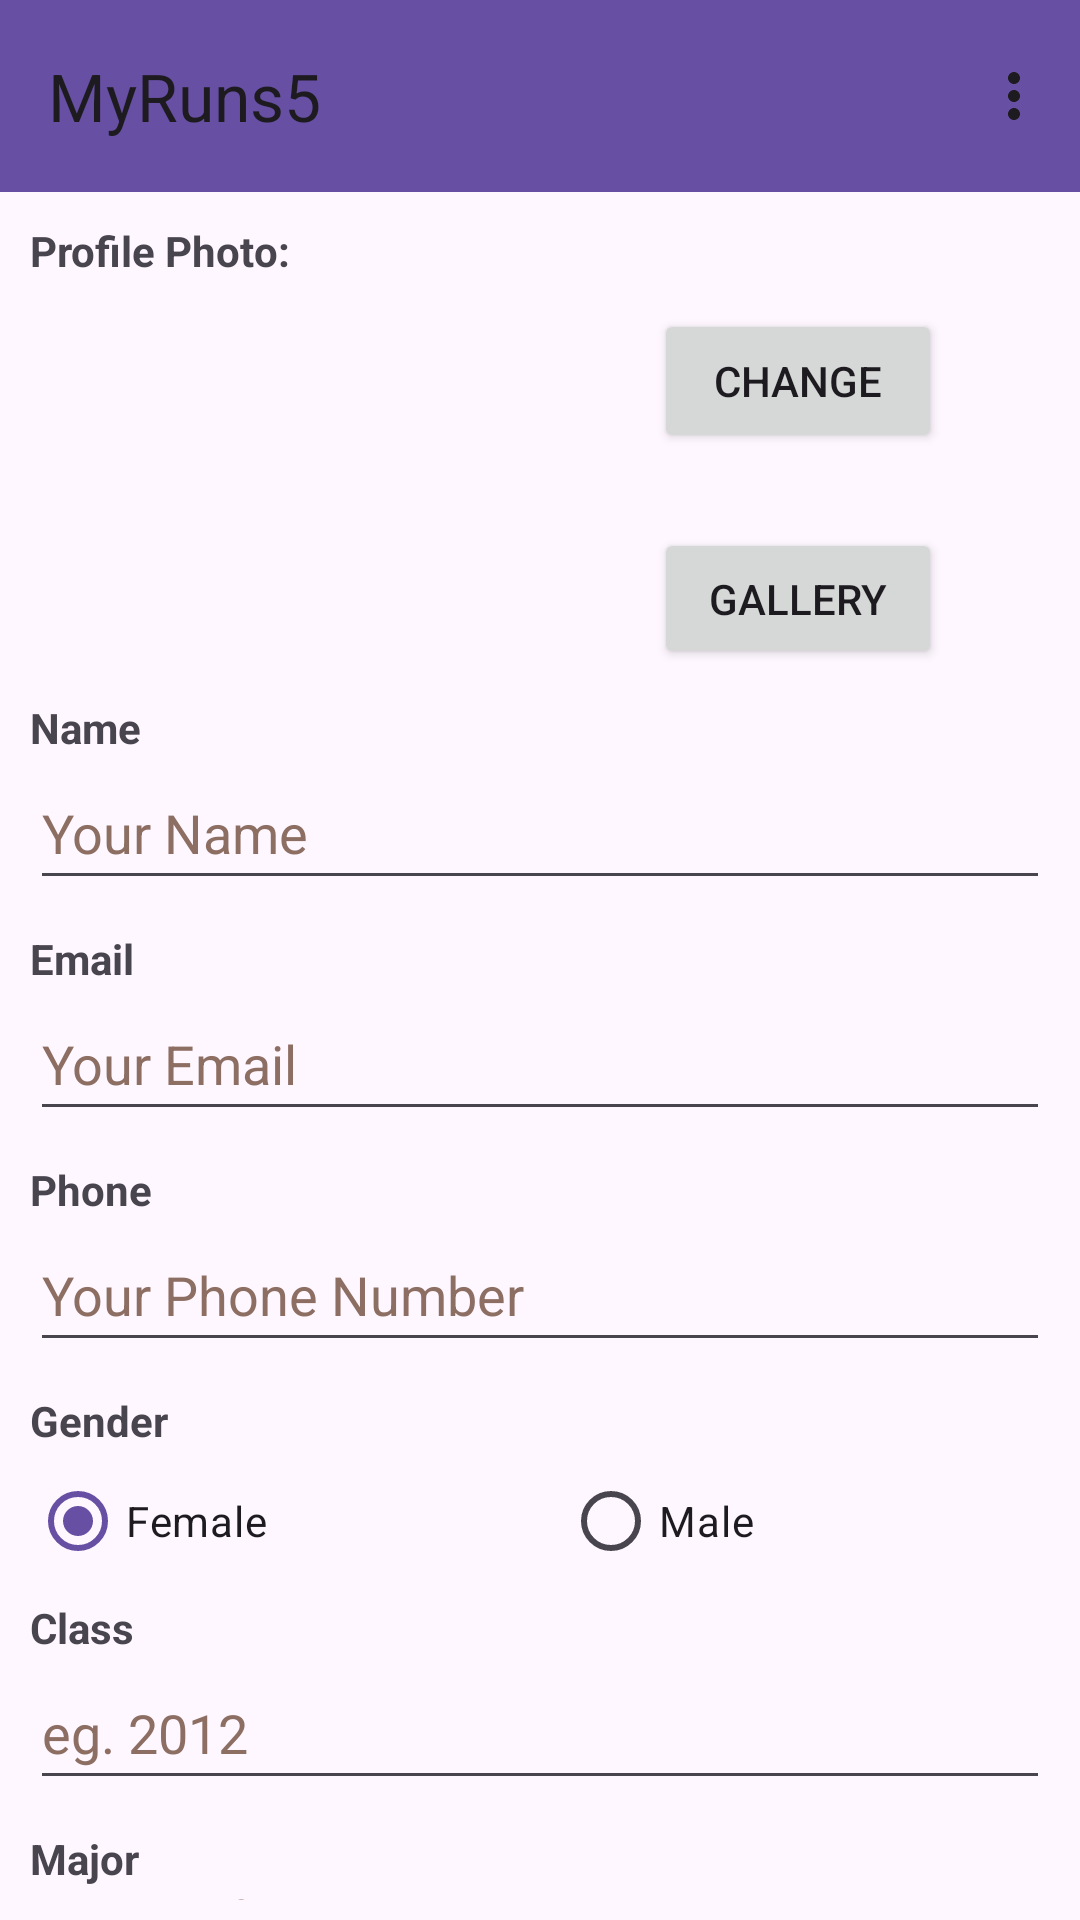

Write the Android layout XML for this screen, with the resource values it uses.
<!-- AndroidManifest.xml: application theme Theme.Vishavjit_Harika_MyRuns5 -->
<!-- res/layout/activity_profile_settings.xml -->
<?xml version="1.0" encoding="utf-8"?>
<androidx.constraintlayout.widget.ConstraintLayout xmlns:android="http://schemas.android.com/apk/res/android"
    xmlns:app="http://schemas.android.com/apk/res-auto"
    xmlns:tools="http://schemas.android.com/tools"
    android:layout_width="match_parent"
    android:layout_height="match_parent"
    tools:context=".ProfileSettingsActivity">

    <com.google.android.material.appbar.MaterialToolbar
        android:id="@+id/materialToolbar"
        android:layout_width="0dp"
        android:layout_height="wrap_content"
        android:background="?attr/colorPrimary"
        android:minHeight="?attr/actionBarSize"
        android:theme="?attr/actionBarTheme"
        app:layout_constraintEnd_toEndOf="parent"
        app:layout_constraintStart_toStartOf="parent"
        app:layout_constraintTop_toTopOf="parent"
        app:menu="@menu/myruns_menu"
        app:title="MyRuns5"
        app:titleTextAppearance="@style/TextAppearance.AppCompat.Large" />

    <LinearLayout
        android:layout_width="0dp"
        android:layout_height="0dp"
        android:layout_marginStart="10dp"
        android:layout_marginTop="10dp"
        android:layout_marginEnd="10dp"
        android:orientation="vertical"
        app:layout_constraintBottom_toBottomOf="parent"
        app:layout_constraintEnd_toEndOf="parent"
        app:layout_constraintStart_toStartOf="parent"
        app:layout_constraintTop_toBottomOf="@+id/materialToolbar">

        <TextView
            android:id="@+id/profilePhoto_textView"
            android:layout_width="match_parent"
            android:layout_height="wrap_content"
            android:text="@string/profile_photo"
            android:textSize="14sp"
            android:textStyle="bold" />

        <Space
            android:layout_width="match_parent"
            android:layout_height="10dp" />

        <LinearLayout
            android:layout_width="match_parent"
            android:layout_height="120dp"
            android:orientation="horizontal">

            <Space
                android:layout_width="wrap_content"
                android:layout_height="wrap_content"
                android:layout_weight="1" />

            <ImageView
                android:id="@+id/profilePhoto_imageView"
                android:layout_width="100dp"
                android:layout_height="120dp"
                android:layout_weight="1"
                android:contentDescription="@string/profile_photo_desc"
                app:srcCompat="@drawable/ic_launcher_background"
                tools:srcCompat="@tools:sample/avatars" />

            <Space
                android:layout_width="wrap_content"
                android:layout_height="wrap_content"
                android:layout_weight="1" />

            <LinearLayout
                android:layout_width="60dp"
                android:layout_height="match_parent"
                android:layout_weight="1"
                android:orientation="vertical">

                <Button
                    android:id="@+id/changePhoto_Button"
                    android:layout_width="match_parent"
                    android:layout_height="wrap_content"
                    android:text="@string/change"
                    tools:ignore="VisualLintButtonSize" />

                <Space
                    android:layout_width="match_parent"
                    android:layout_height="25dp" />

                <Button
                    android:id="@+id/gallery_button"
                    android:layout_width="match_parent"
                    android:layout_height="wrap_content"
                    android:text="@string/gallery" />
            </LinearLayout>

            <Space
                android:layout_width="wrap_content"
                android:layout_height="wrap_content"
                android:layout_weight="1" />
        </LinearLayout>

        <Space
            android:layout_width="match_parent"
            android:layout_height="10dp" />

        <TextView
            android:id="@+id/name_textView"
            android:layout_width="match_parent"
            android:layout_height="wrap_content"
            android:text="@string/name"
            android:textSize="14sp"
            android:textStyle="bold" />

        <EditText
            android:id="@+id/name_editTextText"
            android:layout_width="match_parent"
            android:layout_height="wrap_content"
            android:ems="10"
            android:hint="@string/your_name"
            android:inputType="text"
            android:minHeight="48dp"
            android:textColorHint="#8D6E63"
            tools:ignore="VisualLintTextFieldSize"
            android:autofillHints="" />

        <Space
            android:layout_width="match_parent"
            android:layout_height="10dp" />

        <TextView
            android:id="@+id/email_textView"
            android:layout_width="match_parent"
            android:layout_height="wrap_content"
            android:text="@string/email"
            android:textSize="14sp"
            android:textStyle="bold" />

        <EditText
            android:id="@+id/email_editTextTextEmailAddress"
            android:layout_width="match_parent"
            android:layout_height="wrap_content"
            android:ems="10"
            android:hint="@string/your_email"
            android:inputType="textEmailAddress"
            android:minHeight="48dp"
            android:textColorHint="#8D6E63"
            tools:ignore="VisualLintTextFieldSize"
            android:autofillHints="" />

        <Space
            android:layout_width="match_parent"
            android:layout_height="10dp" />

        <TextView
            android:id="@+id/phone_textView"
            android:layout_width="match_parent"
            android:layout_height="wrap_content"
            android:text="@string/phone"
            android:textSize="14sp"
            android:textStyle="bold" />

        <EditText
            android:id="@+id/editTextPhone"
            android:layout_width="match_parent"
            android:layout_height="wrap_content"
            android:ems="10"
            android:hint="@string/your_phone_number"
            android:inputType="phone"
            android:minHeight="48dp"
            android:textColorHint="#8D6E63"
            android:autofillHints=""
            android:maxLength="10"
            tools:ignore="VisualLintTextFieldSize" />

        <Space
            android:layout_width="match_parent"
            android:layout_height="10dp" />

        <TextView
            android:id="@+id/gender_textView"
            android:layout_width="match_parent"
            android:layout_height="wrap_content"
            android:text="@string/gender"
            android:textSize="14sp"
            android:textStyle="bold" />

        <RadioGroup
            android:id="@+id/gender_radioGroup"
            android:layout_width="match_parent"
            android:layout_height="50dp"
            android:checkedButton="@id/female_radioButton"
            android:orientation="horizontal" >

            <RadioButton
                android:id="@+id/female_radioButton"
                android:layout_width="wrap_content"
                android:layout_height="wrap_content"
                android:layout_weight="1"
                android:text="@string/female"
                tools:ignore="VisualLintButtonSize" />

            <RadioButton
                android:id="@+id/male_radioButton"
                android:layout_width="wrap_content"
                android:layout_height="wrap_content"
                android:layout_weight="1"
                android:text="@string/male"
                tools:ignore="VisualLintButtonSize" />
        </RadioGroup>

        <TextView
            android:id="@+id/class_textView"
            android:layout_width="match_parent"
            android:layout_height="wrap_content"
            android:text="@string/class_num"
            android:textSize="14sp"
            android:textStyle="bold" />

        <EditText
            android:id="@+id/class_editTextNumber"
            android:layout_width="match_parent"
            android:layout_height="wrap_content"
            android:autofillHints=""
            android:ems="10"
            android:hint="@string/eg_2012"
            android:inputType="number"
            android:minHeight="48dp"
            android:textColorHint="#8D6E63"
            tools:ignore="VisualLintTextFieldSize" />

        <Space
            android:layout_width="match_parent"
            android:layout_height="10dp" />

        <TextView
            android:id="@+id/major_textView"
            android:layout_width="match_parent"
            android:layout_height="wrap_content"
            android:text="@string/major"
            android:textStyle="bold" />

        <EditText
            android:id="@+id/major_editTextText"
            android:layout_width="match_parent"
            android:layout_height="wrap_content"
            android:ems="10"
            android:hint="@string/your_major"
            android:inputType="text"
            android:minHeight="48dp"
            android:textColorHint="#8D6E63"
            tools:ignore="VisualLintTextFieldSize"
            android:autofillHints="" />

        <Space
            android:layout_width="match_parent"
            android:layout_height="10dp" />

        <LinearLayout
            android:layout_width="match_parent"
            android:layout_height="match_parent"
            android:orientation="horizontal">

            <Space
                android:layout_width="5dp"
                android:layout_height="wrap_content"
                android:layout_weight="1" />

            <Button
                android:id="@+id/save_button"
                android:layout_width="wrap_content"
                android:layout_height="wrap_content"
                android:layout_weight="1"
                android:text="@string/save"
                tools:ignore="VisualLintButtonSize" />

            <Space
                android:layout_width="wrap_content"
                android:layout_height="wrap_content"
                android:layout_weight="1" />

            <Button
                android:id="@+id/cancel_button"
                android:layout_width="wrap_content"
                android:layout_height="wrap_content"
                android:layout_weight="1"
                android:text="@string/cancel"
                tools:ignore="ButtonOrder,VisualLintButtonSize" />

            <Space
                android:layout_width="5dp"
                android:layout_height="wrap_content"
                android:layout_weight="1" />
        </LinearLayout>
    </LinearLayout>
</androidx.constraintlayout.widget.ConstraintLayout>
<!-- resources referenced by this layout -->
<resources>
  <string name="cancel">Cancel</string>
  <string name="change">Change</string>
  <string name="class_num">Class</string>
  <string name="eg_2012">eg. 2012</string>
  <string name="email">Email</string>
  <string name="female">Female</string>
  <string name="gallery">Gallery</string>
  <string name="gender">Gender</string>
  <string name="major">Major</string>
  <string name="male">Male</string>
  <string name="name">Name</string>
  <string name="phone">Phone</string>
  <string name="profile_photo">Profile Photo:</string>
  <string name="profile_photo_desc">profile photo</string>
  <string name="save">Save</string>
  <string name="your_email">Your Email</string>
  <string name="your_major">Your Major</string>
  <string name="your_name">Your Name</string>
  <string name="your_phone_number">Your Phone Number</string>
  <style name="Theme.Vishavjit_Harika_MyRuns5" parent="Base.Theme.Vishavjit_Harika_MyRuns5" />
  <style name="Base.Theme.Vishavjit_Harika_MyRuns5" parent="Theme.Material3.DayNight.NoActionBar">
          
          
      </style>
</resources>
